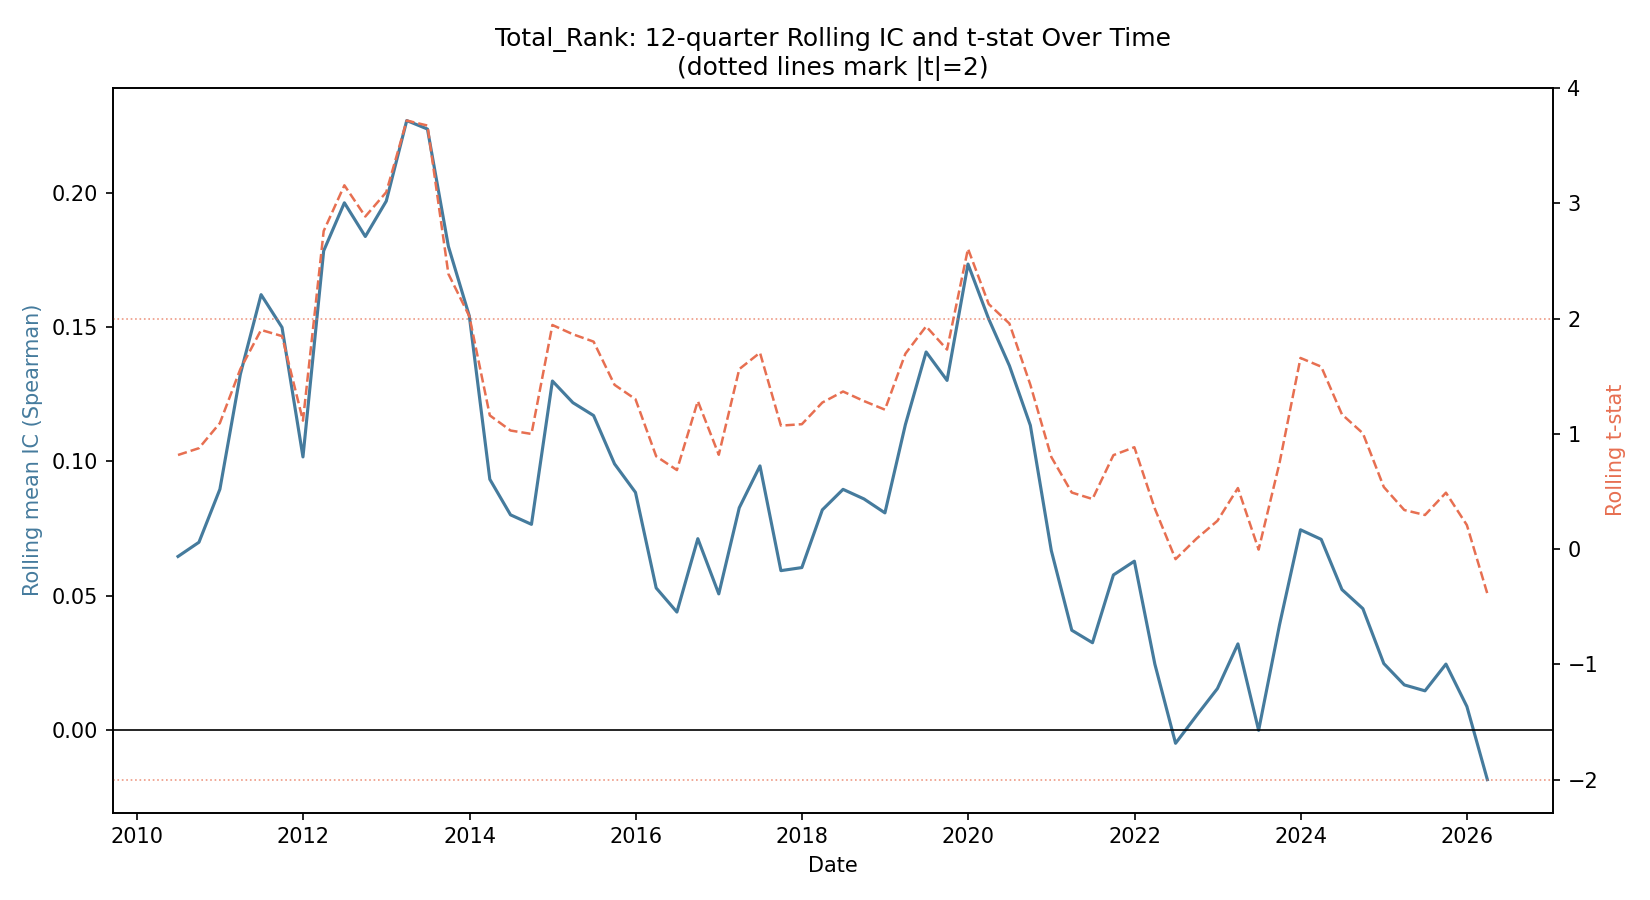

The table this chart was drawn from, first rows:
, mean_ic, t_stat
2010-06-30, 0.06458, 0.8173
2010-09-30, 0.06988, 0.8764
2010-12-31, 0.08964, 1.095
2011-03-31, 0.1325, 1.563
2011-06-30, 0.1622, 1.903
2011-09-30, 0.15, 1.849
2011-12-31, 0.1017, 1.116
2012-03-31, 0.1785, 2.761
2012-06-30, 0.1964, 3.158
2012-09-30, 0.1838, 2.887
2012-12-31, 0.197, 3.098
2013-03-31, 0.2271, 3.72
2013-06-30, 0.2239, 3.676
2013-09-30, 0.1802, 2.389
2013-12-31, 0.1542, 2.022
2014-03-31, 0.09336, 1.161
2014-06-30, 0.08009, 1.03
2014-09-30, 0.07656, 1
2014-12-31, 0.13, 1.945
2015-03-31, 0.1219, 1.865
2015-06-30, 0.1171, 1.801
2015-09-30, 0.09908, 1.426
2015-12-31, 0.08846, 1.302
2016-03-31, 0.05284, 0.8059
2016-06-30, 0.04386, 0.6867
2016-09-30, 0.07121, 1.285
2016-12-31, 0.05063, 0.8192
2017-03-31, 0.08273, 1.563
2017-06-30, 0.09833, 1.705
2017-09-30, 0.0593, 1.072
2017-12-31, 0.06044, 1.085
2018-03-31, 0.08195, 1.273
2018-06-30, 0.0896, 1.368
2018-09-30, 0.08602, 1.285
2018-12-31, 0.08082, 1.211
2019-03-31, 0.1138, 1.696
2019-06-30, 0.1408, 1.934
2019-09-30, 0.1302, 1.732
2019-12-31, 0.1736, 2.607
2020-03-31, 0.1531, 2.127
2020-06-30, 0.1357, 1.958
2020-09-30, 0.1134, 1.427
2020-12-31, 0.0668, 0.8001
2021-03-31, 0.03708, 0.4915
2021-06-30, 0.03242, 0.4353
2021-09-30, 0.05769, 0.816
2021-12-31, 0.06282, 0.8847
2022-03-31, 0.02447, 0.3514
2022-06-30, -0.00506, -0.08656
2022-09-30, 0.005265, 0.09125
2022-12-31, 0.01535, 0.246
2023-03-31, 0.03199, 0.5304
2023-06-30, -0.0002243, -0.003577
2023-09-30, 0.03919, 0.7503
2023-12-31, 0.07453, 1.659
2024-03-31, 0.07096, 1.584
2024-06-30, 0.05225, 1.17
2024-09-30, 0.04514, 1.006
2024-12-31, 0.02466, 0.5392
2025-03-31, 0.01671, 0.3397
... 4 more rows
